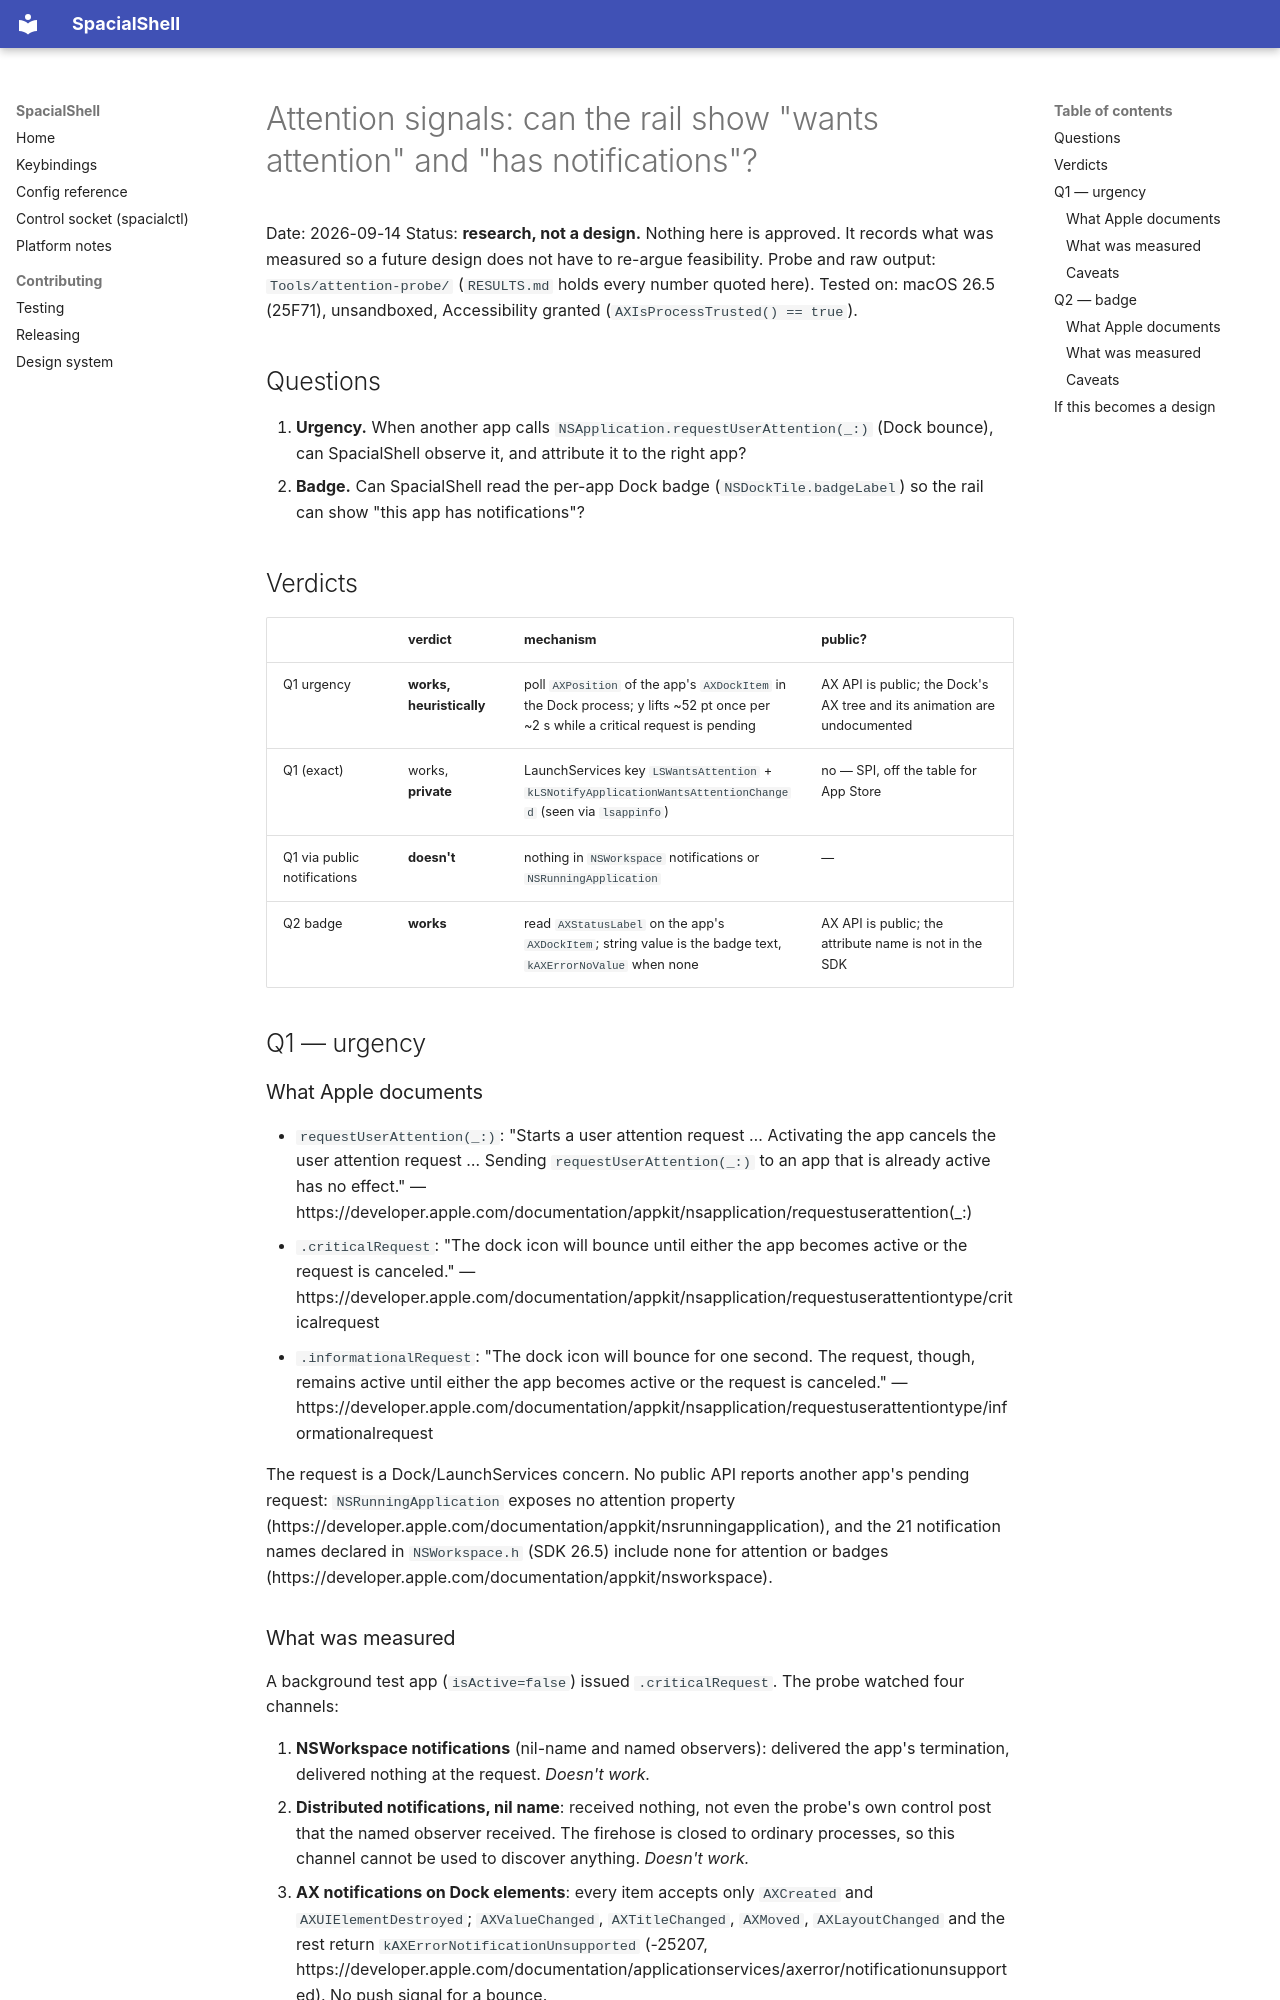

repository: AskAlice/SpacialShell-MacOS · page: superpowers/specs/2026-09-14-attention-signals-feasibility/index.html · generator: mkdocs

# Attention signals: can the rail show "wants attention" and "has notifications"?

Date: 2026-09-14
Status: **research, not a design.** Nothing here is approved. It records what was measured so a
future design does not have to re-argue feasibility.
Probe and raw output: `Tools/attention-probe/` (`RESULTS.md` holds every number quoted here).
Tested on: macOS 26.5 (25F71), unsandboxed, Accessibility granted (`AXIsProcessTrusted() == true`).

## Questions

1. **Urgency.** When another app calls `NSApplication.requestUserAttention(_:)` (Dock bounce), can
   SpacialShell observe it, and attribute it to the right app?
2. **Badge.** Can SpacialShell read the per-app Dock badge (`NSDockTile.badgeLabel`) so the rail can
   show "this app has notifications"?

## Verdicts

| | verdict | mechanism | public? |
|---|---|---|---|
| Q1 urgency | **works, heuristically** | poll `AXPosition` of the app's `AXDockItem` in the Dock process; y lifts ~52 pt once per ~2 s while a critical request is pending | AX API is public; the Dock's AX tree and its animation are undocumented |
| Q1 (exact) | works, **private** | LaunchServices key `LSWantsAttention` + `kLSNotifyApplicationWantsAttentionChanged` (seen via `lsappinfo`) | no — SPI, off the table for App Store |
| Q1 via public notifications | **doesn't** | nothing in `NSWorkspace` notifications or `NSRunningApplication` | — |
| Q2 badge | **works** | read `AXStatusLabel` on the app's `AXDockItem`; string value is the badge text, `kAXErrorNoValue` when none | AX API is public; the attribute name is not in the SDK |

## Q1 — urgency

### What Apple documents

- `requestUserAttention(_:)`: "Starts a user attention request … Activating the app cancels the user
  attention request … Sending `requestUserAttention(_:)` to an app that is already active has no
  effect." — https://developer.apple.com/documentation/appkit/nsapplication/requestuserattention(_:)
- `.criticalRequest`: "The dock icon will bounce until either the app becomes active or the request
  is canceled." — https://developer.apple.com/documentation/appkit/nsapplication/requestuserattentiontype/criticalrequest
- `.informationalRequest`: "The dock icon will bounce for one second. The request, though, remains
  active until either the app becomes active or the request is canceled." —
  https://developer.apple.com/documentation/appkit/nsapplication/requestuserattentiontype/informationalrequest

The request is a Dock/LaunchServices concern. No public API reports another app's pending request:
`NSRunningApplication` exposes no attention property
(https://developer.apple.com/documentation/appkit/nsrunningapplication), and the 21 notification
names declared in `NSWorkspace.h` (SDK 26.5) include none for attention or badges
(https://developer.apple.com/documentation/appkit/nsworkspace).
